Run: headless pygame with SDL's dummy video driver; simulated clock (each Clock.tick advances the game by its frame time, no real sleeping); random seed 0; keys injected as events and as key.get_pressed() state; no mouse input.
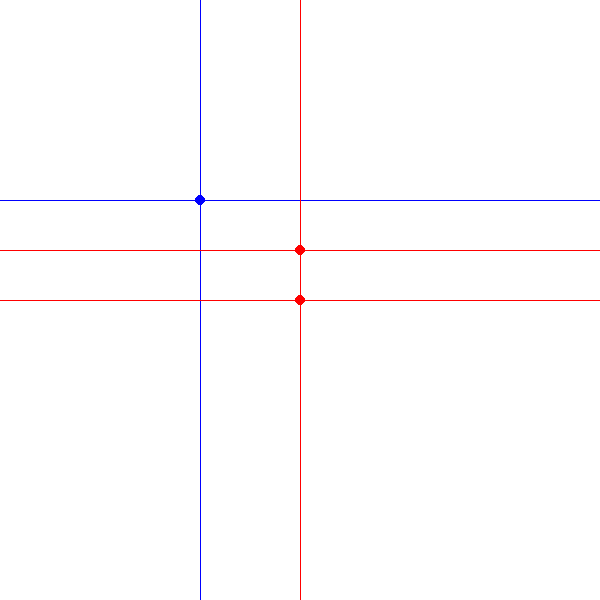
Frame 1 of 4 · flips 1–60 · no input
Frame 2 of 4 · flips 61–180 · tapped SPACE, RETURN · held RIGHT (→), D · screen unchanged from frame 1, image omitted
Frame 3 of 4 · flips 181–300 · held DOWN (↓), S · screen unchanged from frame 2, image omitted
Frame 4 of 4 · flips 301–420 · held LEFT (←), A, UP (↑), W · screen unchanged from frame 3, image omitted

The pygame program that drew these frames:

import pygame
import sys

# Initialize Pygame
pygame.init()

# Set up the display
width, height = 600, 600
window = pygame.display.set_mode((width, height))
pygame.display.set_caption("2D Geometric Transformations")

# Colors
white = (255, 255, 255)
red = (255, 0, 0)
blue = (0, 0, 255)

# Define a point (for demonstration)
point = pygame.Vector2(200, 200)

# Translation and scaling factors
tx, ty = 100, 50  # Translation factors
sx, sy = 1.5, 1.5  # Scaling factors

# Function for translating a point
def translate(point, tx, ty):
    return pygame.Vector2(point.x + tx, point.y + ty)

# Function for scaling a point
def scale(point, sx, sy):
    return pygame.Vector2(point.x * sx, point.y * sy)

# Main loop
running = True
while running:
    for event in pygame.event.get():
        if event.type == pygame.QUIT:
            running = False

    # Clear the screen
    window.fill(white)

    # Draw the original point
    pygame.draw.circle(window, blue, point, 5)
    pygame.draw.line(window, blue, (0, point.y), (width, point.y), 1)  # Horizontal line
    pygame.draw.line(window, blue, (point.x, 0), (point.x, height), 1)  # Vertical line

    # Apply translation and scaling
    translated_point = translate(point, tx, ty)
    scaled_point = scale(point, sx, sy)

    # Draw the translated point
    pygame.draw.circle(window, red, translated_point, 5)
    pygame.draw.line(window, red, (0, translated_point.y), (width, translated_point.y), 1)  # Horizontal line
    pygame.draw.line(window, red, (translated_point.x, 0), (translated_point.x, height), 1)  # Vertical line

    # Draw the scaled point
    pygame.draw.circle(window, red, scaled_point, 5)
    pygame.draw.line(window, red, (0, scaled_point.y), (width, scaled_point.y), 1)  # Horizontal line
    pygame.draw.line(window, red, (scaled_point.x, 0), (scaled_point.x, height), 1)  # Vertical line

    # Update the display
    pygame.display.flip()

# Quit Pygame
pygame.quit()
sys.exit()
